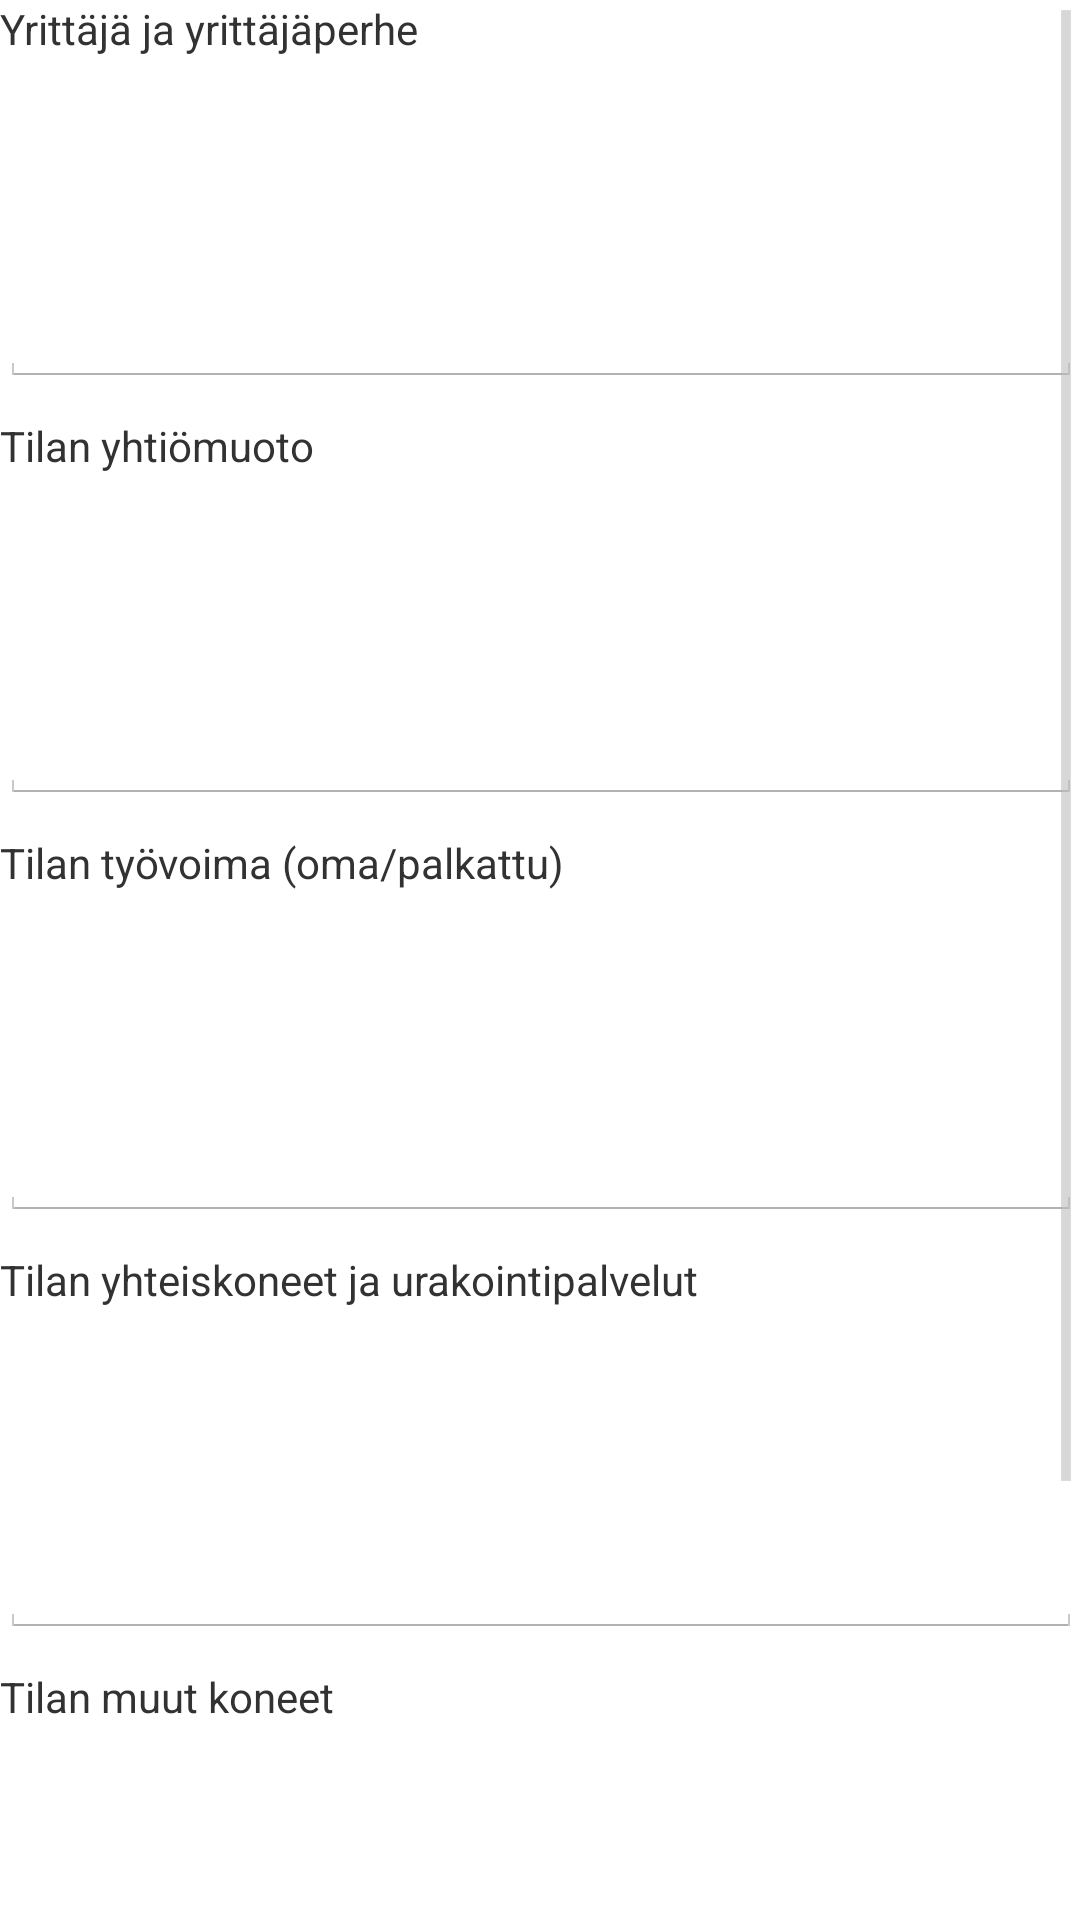

Produce the Android XML layout that renders to this screen, including the resource entries it uses.
<!-- AndroidManifest.xml: application theme AppTheme -->
<!-- res/layout/activity_maatilan_lisatiedot.xml -->
<ScrollView xmlns:android="http://schemas.android.com/apk/res/android"
    xmlns:tools="http://schemas.android.com/tools"
    android:layout_width="match_parent"
    android:layout_height="match_parent"
    android:paddingLeft="@dimen/activity_horizontal_margin"
    android:paddingRight="@dimen/activity_horizontal_margin"
    android:paddingTop="@dimen/activity_vertical_margin"
    android:paddingBottom="@dimen/activity_vertical_margin"
    tools:context="siirtyminenfragmenteilla.app.perusfragmentin_alisivut.maatilanLisatiedot">

    <LinearLayout
        android:orientation="vertical"
        android:layout_width="fill_parent"
        android:layout_height="fill_parent"
        >

    <TextView
        android:text="Yrittäjä ja yrittäjäperhe"
        android:layout_width="wrap_content"
        android:layout_height="wrap_content" />

        <EditText
            android:id="@+id/yrittäjäJaPerheLayout"
            android:layout_marginTop="10dp"
            android:focusable="false"
            android:layout_width="fill_parent"
            android:layout_height="100dp"/>


        <TextView
            android:layout_marginTop="10dp"
            android:text="Tilan yhtiömuoto"
            android:layout_width="wrap_content"
            android:layout_height="wrap_content" />

        <EditText
            android:id="@+id/tilanyhtiomuotoTextBox"
            android:focusable="false"
            android:layout_marginTop="10dp"
            android:layout_width="fill_parent"
            android:layout_height="100dp"/>

        <TextView
            android:layout_marginTop="10dp"
            android:text="Tilan työvoima (oma/palkattu)"
            android:layout_width="wrap_content"
            android:layout_height="wrap_content" />

        <EditText
            android:id="@+id/tilantyovoimaTextBox"
            android:focusable="false"
            android:layout_marginTop="10dp"
            android:layout_width="fill_parent"
            android:layout_height="100dp"/>

        <TextView
            android:layout_marginTop="10dp"
            android:text="Tilan yhteiskoneet ja urakointipalvelut"
            android:layout_width="wrap_content"
            android:layout_height="wrap_content" />

        <EditText
            android:id="@+id/tilanyhteiskoneetjaurakointipalvelutTextBox"
            android:layout_marginTop="10dp"
            android:focusable="false"
            android:layout_width="fill_parent"
            android:layout_height="100dp"/>

        <TextView
            android:layout_marginTop="10dp"
            android:text="Tilan muut koneet"
            android:layout_width="wrap_content"
            android:layout_height="wrap_content" />

        <EditText
            android:id="@+id/tilanmuutkoneetTextBox"
            android:layout_marginTop="10dp"
            android:focusable="false"
            android:layout_width="fill_parent"
            android:layout_height="100dp"/>

        <TextView
            android:layout_marginTop="10dp"
            android:text="Keskimääräinen hehtaarisato"
            android:layout_width="wrap_content"
            android:layout_height="wrap_content" />

        <EditText
            android:id="@+id/keskimääräinenHehtaarisatoTextBox"
            android:focusable="false"
            android:layout_marginTop="10dp"
            android:layout_width="fill_parent"
            android:layout_height="100dp"/>
    </LinearLayout>

</ScrollView>
<!-- resources referenced by this layout -->
<resources>
  <style name="AppTheme" parent="android:Theme.Holo.Light.DarkActionBar">
          
        
          <item name="android:actionBarTabTextStyle">@style/Widget.MyTabText</item>
      </style>
  <style name="Widget.MyTabText" parent="android:Theme.Holo.Light.DarkActionBar">
          <item name="android:textSize">2dp</item>
      </style>
</resources>
